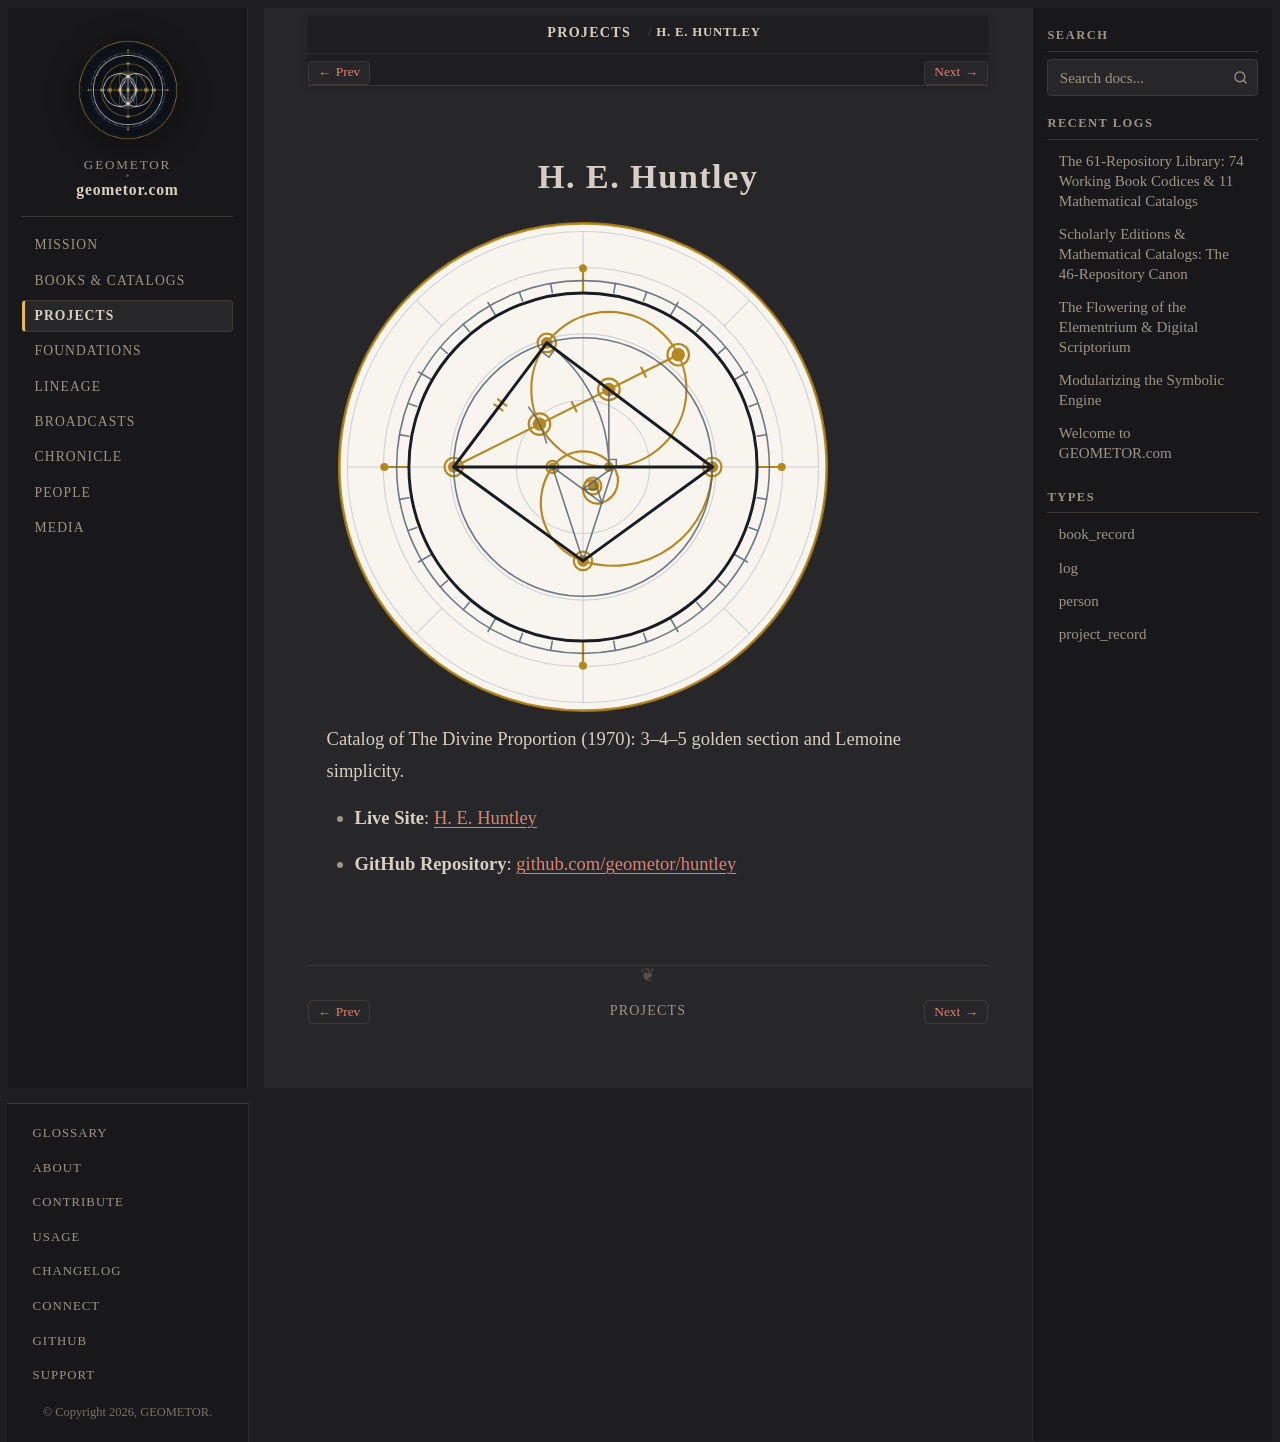

repository: geometor/geometor.com · page: projects/repo_huntley.html · generator: sphinx

:type: project_record
:era: Living Geometry & Proportion
:native_title: geometor/huntley
:languages: English
:site_url: https://geometor.github.io/huntley/
:github_url: https://github.com/geometor/huntley
:excerpt: Catalog of The Divine Proportion (1970): 3–4–5 golden section and Lemoine simplicity.

H. E. Huntley
=============

.. image:: /_static/medallions/huntley.svg
   :alt: H. E. Huntley Medallion

Catalog of The Divine Proportion (1970): 3–4–5 golden section and Lemoine simplicity.

* **Live Site**: `H. E. Huntley <https://geometor.github.io/huntley/>`_
* **GitHub Repository**: `github.com/geometor/huntley <https://github.com/geometor/huntley>`_
